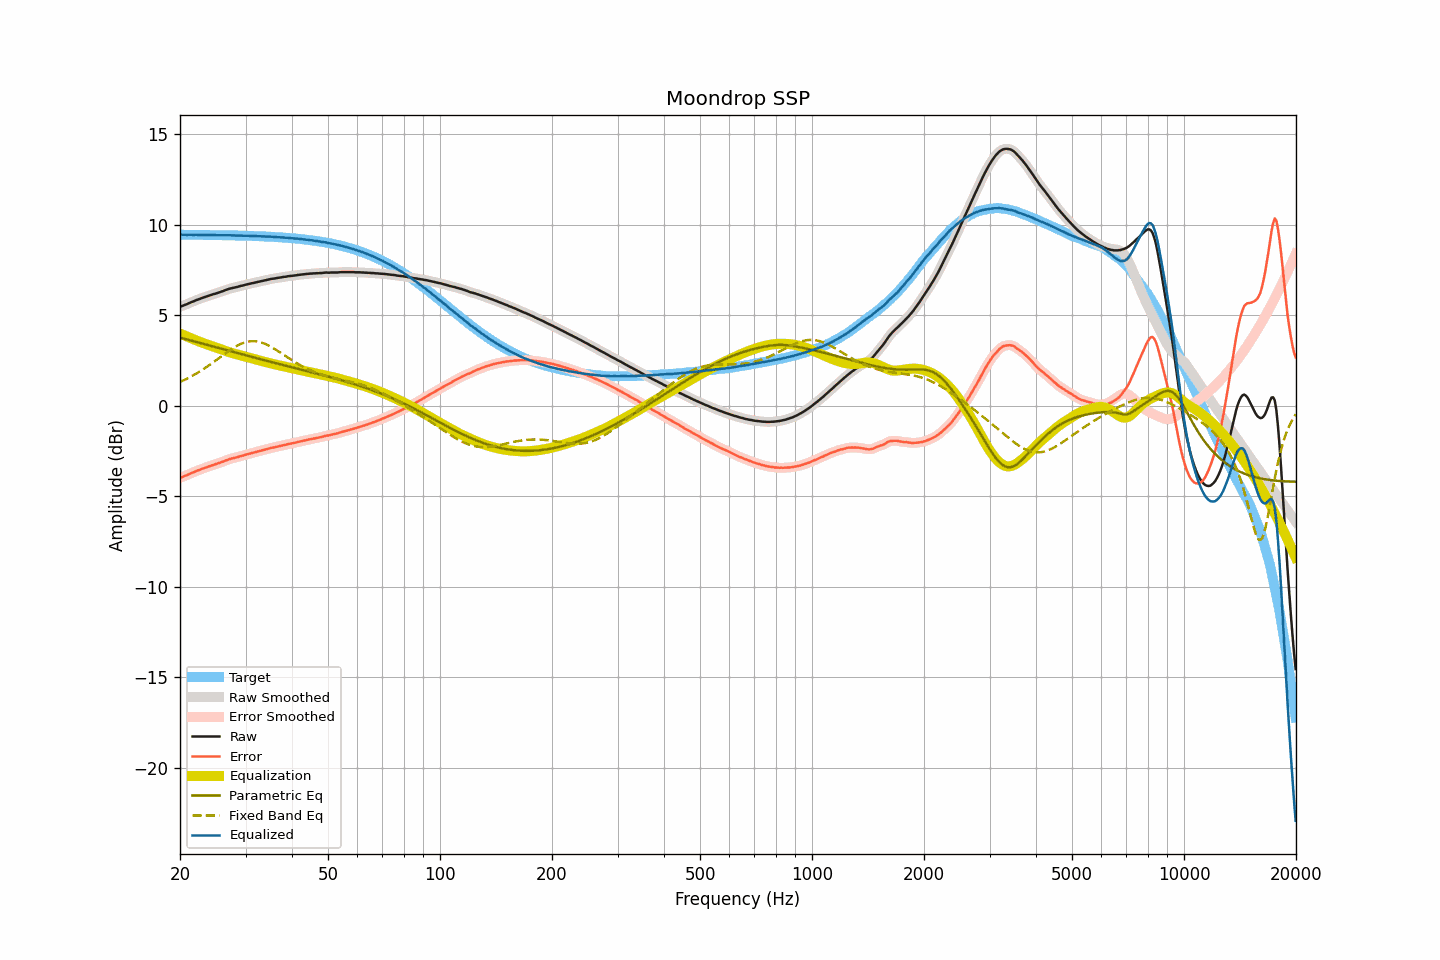

The data file committed next to this chart (first rows):
frequency, raw, smoothed, error, error_smoothed, equalization, parametric_eq, fixed_band_eq, equalized_raw, equalized_smoothed, target
20.00, 5.46, 5.46, -3.98, -3.98, 3.99, 3.76, 1.32, 9.45, 9.45, 9.44
20.20, 5.50, 5.50, -3.94, -3.95, 3.95, 3.74, 1.36, 9.45, 9.44, 9.44
20.40, 5.53, 5.53, -3.91, -3.91, 3.91, 3.72, 1.40, 9.44, 9.44, 9.44
20.61, 5.57, 5.57, -3.87, -3.88, 3.87, 3.69, 1.44, 9.44, 9.44, 9.44
20.81, 5.60, 5.60, -3.84, -3.84, 3.84, 3.67, 1.48, 9.43, 9.44, 9.44
21.02, 5.64, 5.64, -3.80, -3.80, 3.80, 3.65, 1.53, 9.44, 9.44, 9.44
21.23, 5.68, 5.68, -3.76, -3.76, 3.76, 3.62, 1.57, 9.44, 9.44, 9.44
21.44, 5.72, 5.72, -3.72, -3.72, 3.72, 3.60, 1.62, 9.44, 9.44, 9.44
21.66, 5.75, 5.75, -3.69, -3.68, 3.69, 3.58, 1.67, 9.43, 9.44, 9.44
21.87, 5.79, 5.79, -3.65, -3.65, 3.65, 3.55, 1.72, 9.44, 9.44, 9.44
22.09, 5.83, 5.82, -3.61, -3.61, 3.61, 3.53, 1.77, 9.44, 9.44, 9.44
22.31, 5.86, 5.86, -3.58, -3.58, 3.58, 3.50, 1.82, 9.44, 9.44, 9.44
22.54, 5.89, 5.89, -3.55, -3.54, 3.54, 3.48, 1.88, 9.43, 9.44, 9.44
22.76, 5.93, 5.93, -3.50, -3.51, 3.51, 3.46, 1.93, 9.44, 9.43, 9.43
22.99, 5.96, 5.96, -3.47, -3.47, 3.48, 3.43, 1.99, 9.43, 9.43, 9.43
23.22, 5.99, 5.99, -3.44, -3.44, 3.44, 3.41, 2.05, 9.43, 9.43, 9.43
23.45, 6.02, 6.02, -3.41, -3.41, 3.41, 3.38, 2.11, 9.43, 9.43, 9.43
23.69, 6.05, 6.05, -3.38, -3.38, 3.38, 3.36, 2.17, 9.43, 9.43, 9.43
23.92, 6.08, 6.08, -3.35, -3.35, 3.35, 3.34, 2.23, 9.43, 9.43, 9.43
24.16, 6.11, 6.11, -3.32, -3.32, 3.32, 3.31, 2.29, 9.43, 9.43, 9.43
24.40, 6.14, 6.14, -3.29, -3.29, 3.29, 3.29, 2.36, 9.43, 9.43, 9.43
24.65, 6.17, 6.17, -3.26, -3.26, 3.26, 3.26, 2.42, 9.43, 9.43, 9.43
24.89, 6.19, 6.19, -3.23, -3.23, 3.23, 3.24, 2.49, 9.42, 9.42, 9.42
25.14, 6.22, 6.22, -3.20, -3.20, 3.20, 3.22, 2.55, 9.42, 9.42, 9.42
25.39, 6.25, 6.25, -3.17, -3.17, 3.17, 3.19, 2.62, 9.42, 9.42, 9.42
25.65, 6.28, 6.28, -3.14, -3.14, 3.14, 3.17, 2.68, 9.42, 9.42, 9.42
25.91, 6.31, 6.31, -3.11, -3.11, 3.11, 3.14, 2.75, 9.41, 9.41, 9.42
26.16, 6.34, 6.34, -3.08, -3.07, 3.07, 3.12, 2.81, 9.41, 9.41, 9.42
26.43, 6.38, 6.38, -3.04, -3.04, 3.04, 3.09, 2.88, 9.42, 9.41, 9.42
26.69, 6.41, 6.41, -3.00, -3.00, 3.01, 3.07, 2.94, 9.42, 9.42, 9.41
26.96, 6.44, 6.44, -2.97, -2.97, 2.98, 3.05, 3.01, 9.42, 9.42, 9.41
27.23, 6.47, 6.47, -2.94, -2.94, 2.95, 3.02, 3.07, 9.42, 9.41, 9.41
27.50, 6.49, 6.49, -2.92, -2.92, 2.92, 3.00, 3.13, 9.41, 9.41, 9.41
27.77, 6.51, 6.51, -2.90, -2.90, 2.90, 2.97, 3.18, 9.41, 9.41, 9.41
28.05, 6.53, 6.53, -2.87, -2.88, 2.87, 2.95, 3.24, 9.40, 9.40, 9.40
28.33, 6.55, 6.55, -2.85, -2.85, 2.85, 2.93, 3.29, 9.40, 9.40, 9.40
28.62, 6.57, 6.57, -2.83, -2.83, 2.83, 2.90, 3.34, 9.39, 9.40, 9.40
28.90, 6.60, 6.60, -2.80, -2.80, 2.80, 2.88, 3.38, 9.40, 9.40, 9.40
29.19, 6.62, 6.62, -2.78, -2.78, 2.78, 2.85, 3.42, 9.40, 9.39, 9.40
29.48, 6.64, 6.64, -2.75, -2.75, 2.75, 2.83, 3.46, 9.39, 9.39, 9.39
29.78, 6.66, 6.66, -2.73, -2.73, 2.73, 2.81, 3.49, 9.39, 9.39, 9.39
30.08, 6.69, 6.69, -2.70, -2.70, 2.70, 2.78, 3.51, 9.39, 9.39, 9.39
30.38, 6.71, 6.71, -2.68, -2.68, 2.68, 2.76, 3.54, 9.39, 9.39, 9.38
30.68, 6.73, 6.73, -2.65, -2.65, 2.65, 2.74, 3.55, 9.38, 9.38, 9.38
30.99, 6.75, 6.75, -2.63, -2.63, 2.63, 2.71, 3.56, 9.38, 9.38, 9.38
31.30, 6.77, 6.77, -2.61, -2.61, 2.61, 2.69, 3.57, 9.38, 9.38, 9.38
31.61, 6.79, 6.79, -2.58, -2.58, 2.58, 2.67, 3.57, 9.37, 9.37, 9.37
31.93, 6.81, 6.81, -2.56, -2.56, 2.56, 2.64, 3.56, 9.37, 9.37, 9.37
32.24, 6.83, 6.83, -2.54, -2.54, 2.54, 2.62, 3.55, 9.37, 9.37, 9.37
32.57, 6.85, 6.85, -2.51, -2.51, 2.51, 2.60, 3.53, 9.36, 9.36, 9.36
32.89, 6.87, 6.87, -2.49, -2.49, 2.49, 2.57, 3.51, 9.36, 9.36, 9.36
33.22, 6.89, 6.89, -2.47, -2.47, 2.47, 2.55, 3.48, 9.35, 9.35, 9.36
33.55, 6.91, 6.91, -2.44, -2.44, 2.44, 2.53, 3.45, 9.35, 9.35, 9.35
33.89, 6.93, 6.93, -2.42, -2.42, 2.42, 2.50, 3.41, 9.35, 9.35, 9.35
34.23, 6.95, 6.95, -2.39, -2.39, 2.39, 2.48, 3.37, 9.34, 9.34, 9.34
34.57, 6.97, 6.97, -2.37, -2.37, 2.37, 2.46, 3.33, 9.34, 9.34, 9.34
34.92, 6.99, 6.99, -2.35, -2.34, 2.35, 2.43, 3.28, 9.34, 9.34, 9.33
35.27, 7.01, 7.01, -2.32, -2.32, 2.33, 2.41, 3.23, 9.34, 9.33, 9.33
35.62, 7.02, 7.02, -2.31, -2.30, 2.31, 2.39, 3.18, 9.32, 9.33, 9.32
35.97, 7.03, 7.03, -2.29, -2.29, 2.29, 2.36, 3.13, 9.31, 9.32, 9.32
... 635 more rows
